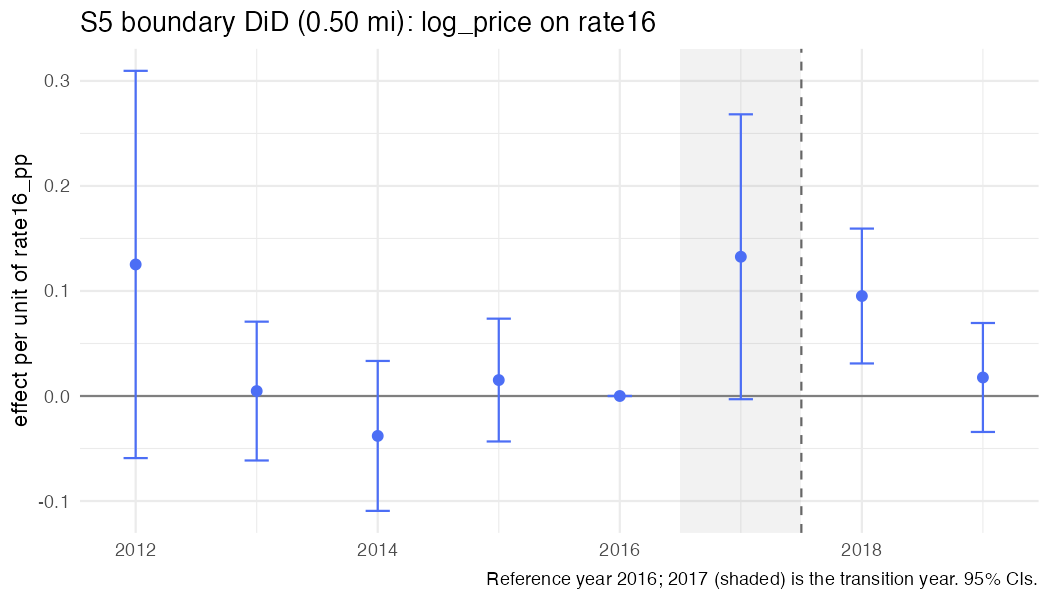

Values plotted in this chart, from the file beside it:
year, coef, se, strategy, outcome, spec_id, treat
2012, 0.1252, 0.09406, S5, log_price, S5_rate_050, rate16_pp
2013, 0.004695, 0.03372, S5, log_price, S5_rate_050, rate16_pp
2014, -0.038, 0.03642, S5, log_price, S5_rate_050, rate16_pp
2015, 0.01517, 0.02983, S5, log_price, S5_rate_050, rate16_pp
2016, 0, 0, S5, log_price, S5_rate_050, rate16_pp
2017, 0.1326, 0.0692, S5, log_price, S5_rate_050, rate16_pp
2018, 0.0952, 0.03276, S5, log_price, S5_rate_050, rate16_pp
2019, 0.01764, 0.02647, S5, log_price, S5_rate_050, rate16_pp
